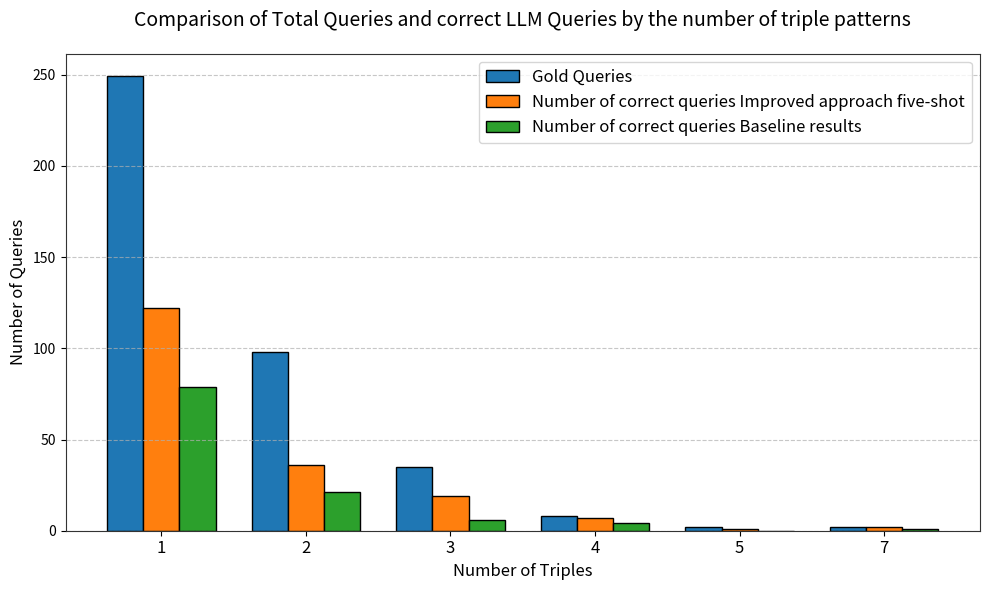

Reproduce this figure in Python.
import matplotlib.pyplot as plt
import numpy as np

# Data from the tables
triples = [1, 2, 3, 4, 5, 7]
gold_queries = [249, 98, 35, 8, 2, 2]
llm_queries_total = [122, 36, 19, 7, 1, 2]  # Total LLM Queries
correct_llm_queries = [79, 21, 6, 4, 0, 1]  # Correct LLM Queries

x = np.arange(len(triples))  # the label locations
width = 0.25  # the width of the bars

# Define a modern and harmonious color palette
colors = ['#1f77b4', '#ff7f0e', '#2ca02c']  # Blue, Orange, Green

fig, ax = plt.subplots(figsize=(10, 6))
rects1 = ax.bar(x - width, gold_queries, width, label='Gold Queries', color=colors[0], edgecolor='black')
rects2 = ax.bar(x, llm_queries_total, width, label='Number of correct queries Improved approach five-shot', color=colors[1], edgecolor='black')
rects3 = ax.bar(x + width, correct_llm_queries, width, label='Number of correct queries Baseline results', color=colors[2], edgecolor='black')

# Add some text for labels, title and custom x-axis tick labels, etc.
ax.set_xlabel('Number of Triples', fontsize=12)
ax.set_ylabel('Number of Queries', fontsize=12)
ax.set_title('Comparison of Total Queries and correct LLM Queries by the number of triple patterns', fontsize=14, pad=20)
ax.set_xticks(x)
ax.set_xticklabels(triples, fontsize=12)
ax.legend(fontsize=12)

# Add grid lines for better readability
ax.grid(True, axis='y', linestyle='--', alpha=0.7)

# Customize the spines (borders)
for spine in ax.spines.values():
    spine.set_edgecolor('#333333')

# Add some padding for better visualization
plt.tight_layout()

plt.show()